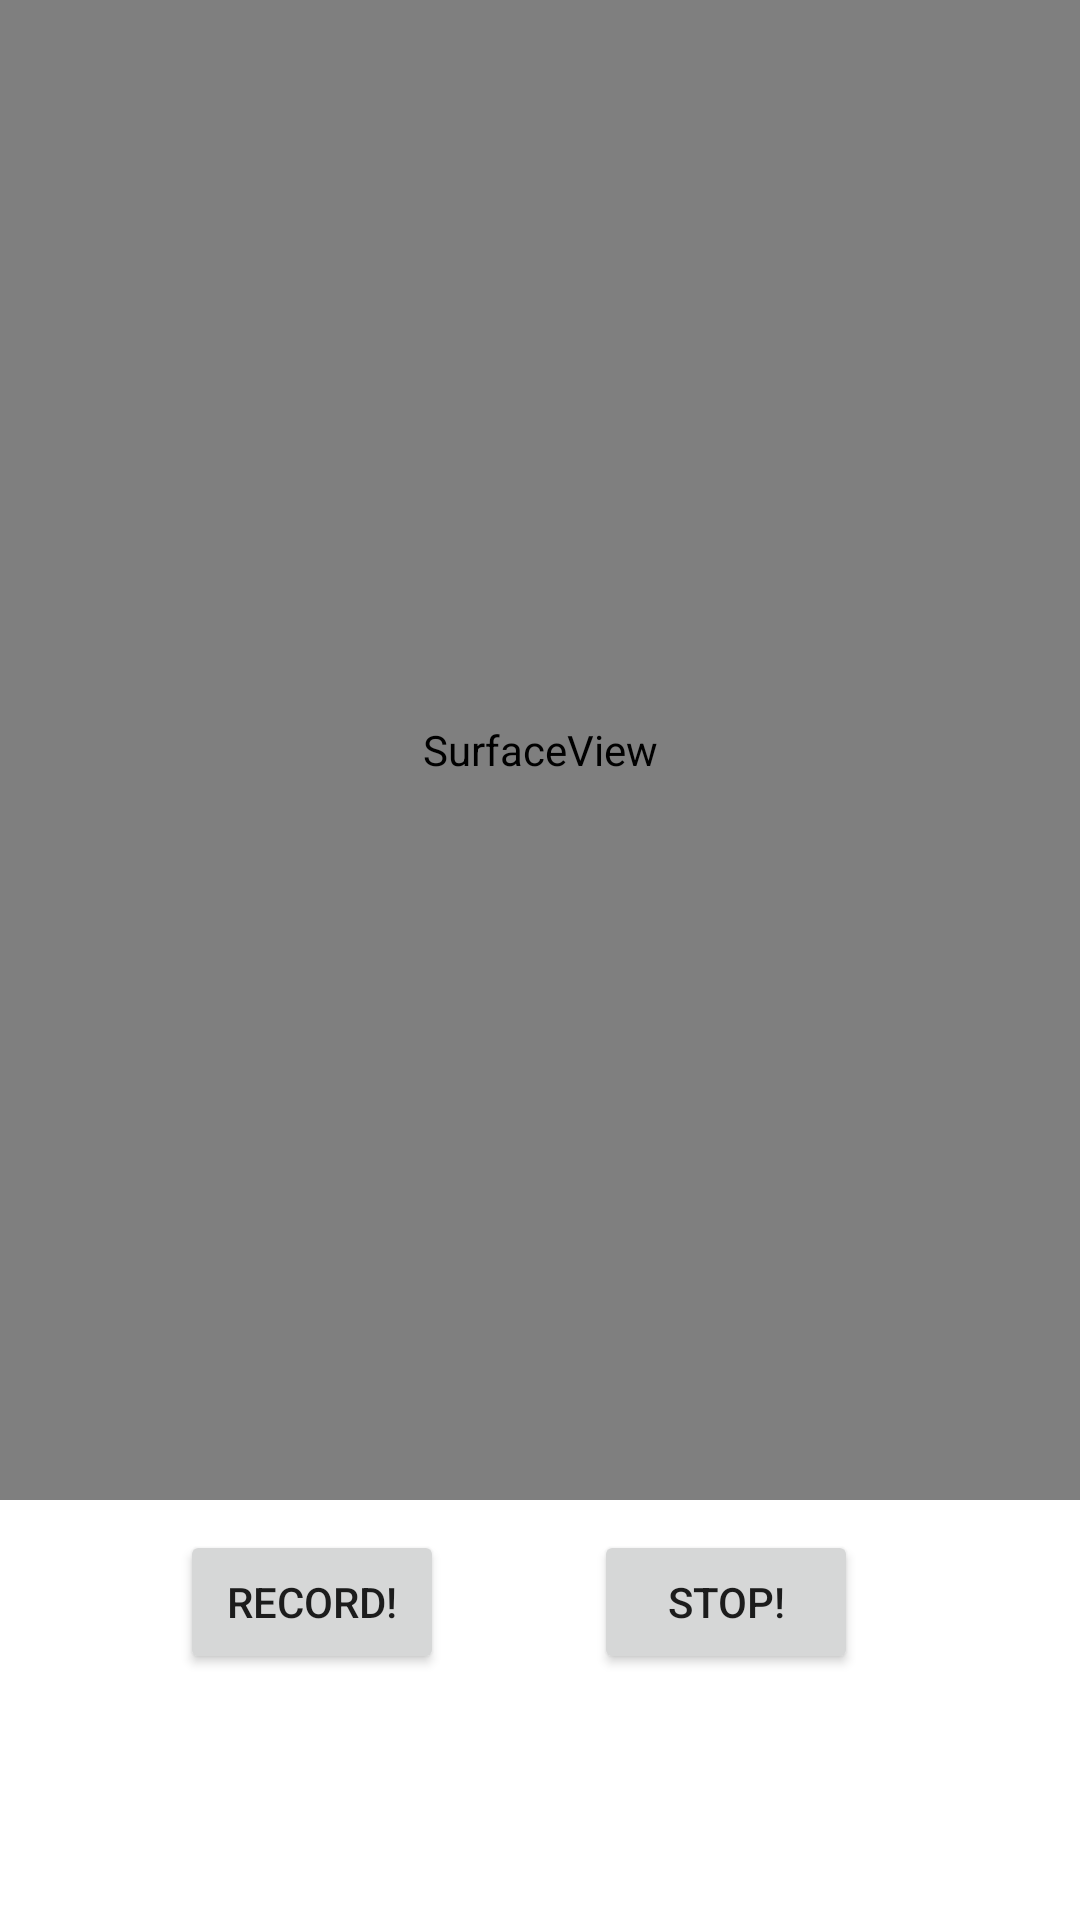

This screen was rendered from an Android layout file. Write that file and the resources it references.
<!-- AndroidManifest.xml: application theme Theme.AndroidVideoFormat -->
<!-- res/layout/activity_record.xml -->
<?xml version="1.0" encoding="utf-8"?>
<LinearLayout xmlns:android="http://schemas.android.com/apk/res/android"
    xmlns:app="http://schemas.android.com/apk/res-auto"
    xmlns:tools="http://schemas.android.com/tools"
    android:layout_width="match_parent"
    android:layout_height="match_parent"
    android:orientation="vertical"
    tools:context=".MainActivity">


    <SurfaceView
        android:layout_width="match_parent"
        android:layout_height="500dp"
        android:id="@+id/surfaceView1"
        />

    <LinearLayout
        android:layout_width="match_parent"
        android:layout_height="wrap_content"
        android:layout_marginTop="10dp"
        android:orientation="horizontal">

        <Button
            android:layout_width="wrap_content"
            android:layout_height="wrap_content"
            android:id="@+id/button_record"
            android:layout_marginLeft="60dp"
            android:onClick="start"
            android:text="RECORD!"
            tools:ignore="UsingOnClickInXml" />

        <Button
            android:layout_width="wrap_content"
            android:layout_height="wrap_content"
            android:id="@+id/button_stop"
            android:layout_marginLeft="50dp"
            android:onClick="stop"
            android:text="STOP!"
            />
    </LinearLayout>

</LinearLayout>
<!-- resources referenced by this layout -->
<resources>
  <style name="Theme.AndroidVideoFormat" parent="Theme.MaterialComponents.DayNight.DarkActionBar">
          
          <item name="colorPrimary">@color/purple_500</item>
          <item name="colorPrimaryVariant">@color/purple_700</item>
          <item name="colorOnPrimary">@color/white</item>
          
          <item name="colorSecondary">@color/teal_200</item>
          <item name="colorSecondaryVariant">@color/teal_700</item>
          <item name="colorOnSecondary">@color/black</item>
          
          <item name="android:statusBarColor" tools:targetApi="l">?attr/colorPrimaryVariant</item>
          
      </style>
  <!-- not gathered from this repository: default colours our renderer supplied (Android Studio template values) -->
  <color name="purple_500">#FF6200EE</color>
  <color name="purple_700">#FF3700B3</color>
  <color name="teal_200">#FF03DAC5</color>
  <color name="teal_700">#FF018786</color>
  <color name="black">#FF000000</color>
  <color name="white">#FFFFFFFF</color>
</resources>
